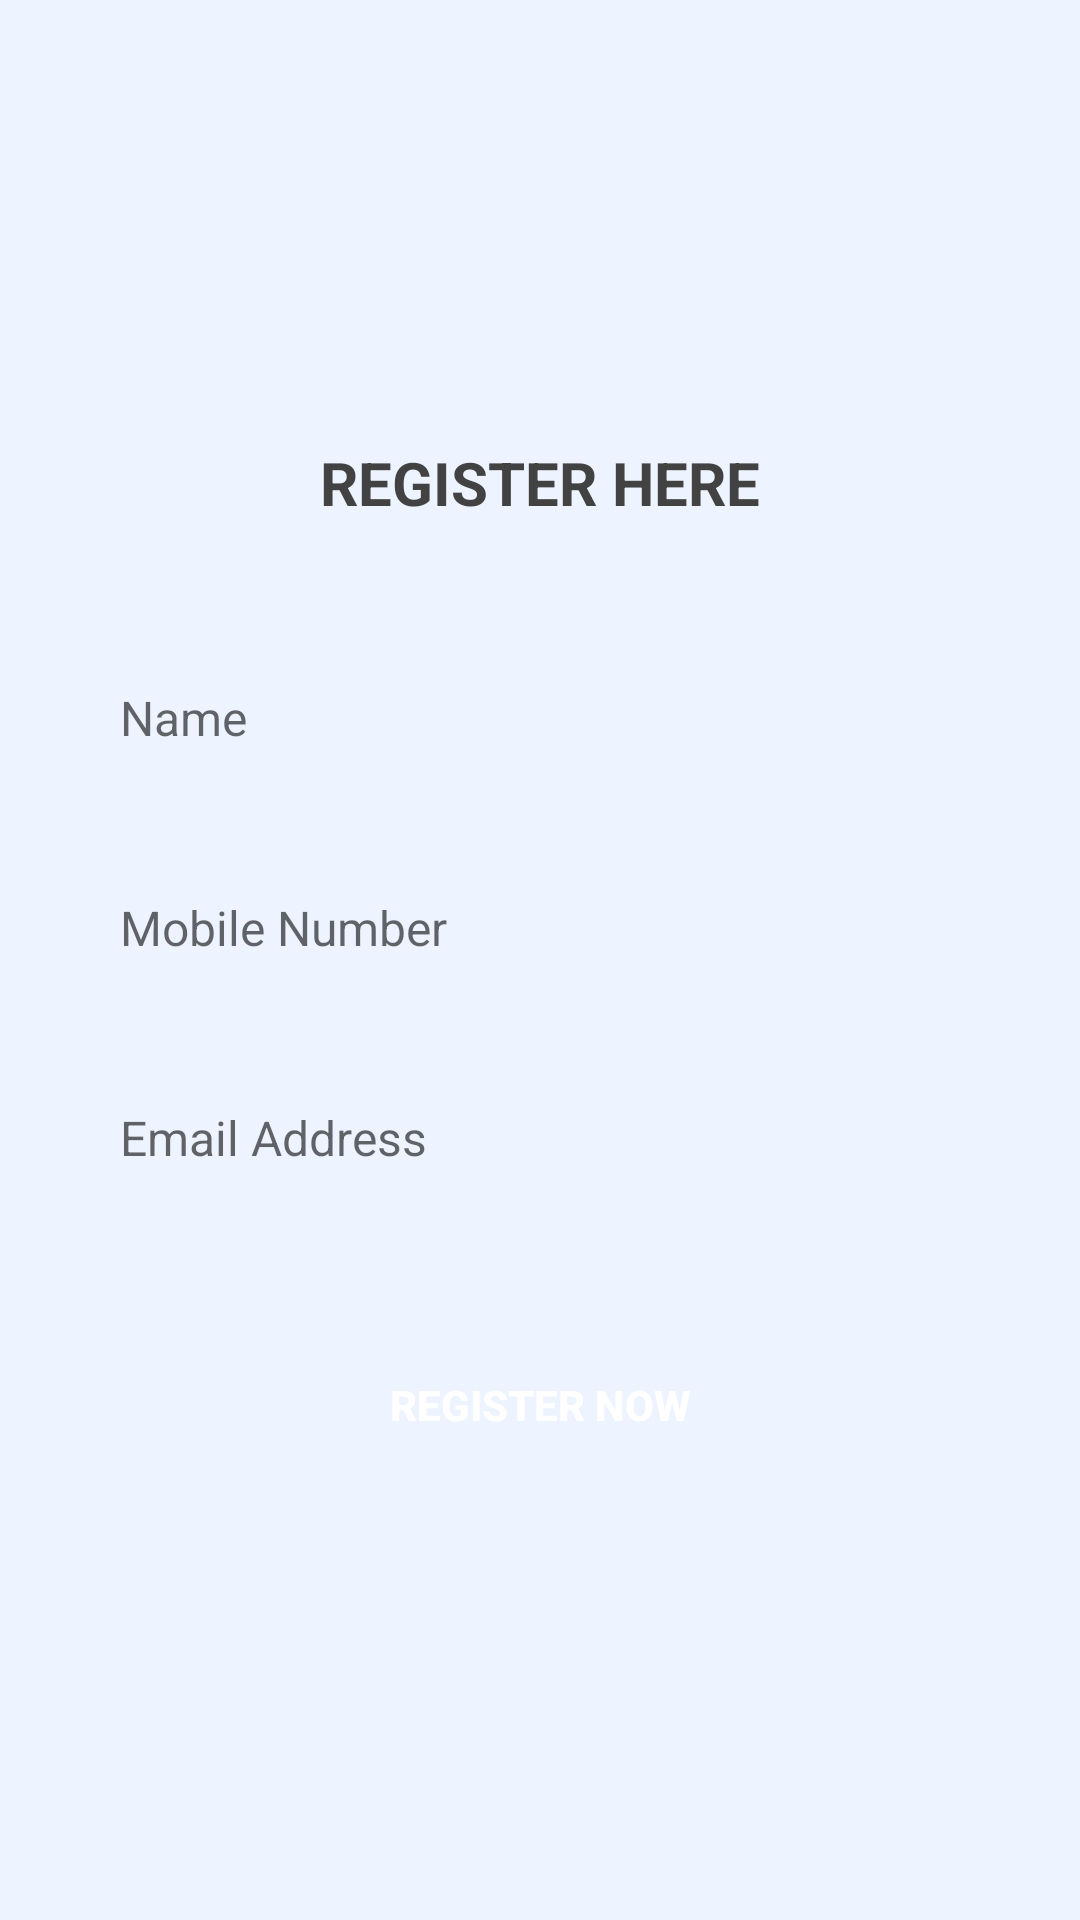

Reconstruct the res/layout file that produces this screen, plus the resources it refers to.
<!-- AndroidManifest.xml: application theme Theme.Listood_v10 -->
<!-- res/layout/activity_register.xml -->
<?xml version="1.0" encoding="utf-8"?>
<LinearLayout xmlns:android="http://schemas.android.com/apk/res/android"
    xmlns:app="http://schemas.android.com/apk/res-auto"
    xmlns:tools="http://schemas.android.com/tools"
    android:layout_width="match_parent"
    android:layout_height="match_parent"
    tools:context=".app_2.Register"
    android:gravity="center"
    android:background="@color/theme_color_8"
    android:orientation="vertical">

    <TextView
        android:textColor="#424242"
        android:layout_width="match_parent"
        android:layout_height="wrap_content"
        android:textAllCaps="true"
        android:gravity="center"
        android:textSize="20sp"
        android:textStyle="bold"
        android:text="Register Here"/>

    <EditText
        android:id="@+id/r_name"
        android:layout_marginTop="40dp"
        android:layout_width="match_parent"
        android:layout_height="50dp"
        android:hint="Name"
        android:inputType="text"
        android:textColor="@color/black"
        android:maxLines="1"
        android:textSize="16sp"
        android:paddingEnd="20dp"
        android:paddingStart="20dp"
        android:layout_marginStart="20dp"
        android:layout_marginEnd="20dp"
        android:background="@drawable/round_back_white_10"/>

    <EditText
        android:id="@+id/r_mobile"
        android:layout_marginTop="20dp"
        android:layout_width="match_parent"
        android:layout_height="50dp"
        android:hint="Mobile Number"
        android:inputType="number"
        android:maxLines="1"
        android:textSize="16sp"
        android:paddingEnd="20dp"
        android:paddingStart="20dp"
        android:textColor="@color/black"
        android:layout_marginStart="20dp"
        android:layout_marginEnd="20dp"
        android:background="@drawable/round_back_white_10"/>

    <EditText
        android:id="@+id/r_email"
        android:layout_marginTop="20dp"
        android:layout_width="match_parent"
        android:layout_height="50dp"
        android:hint="Email Address"
        android:inputType="text"
        android:textColor="@color/black"
        android:maxLines="1"
        android:textSize="16sp"
        android:paddingEnd="20dp"
        android:paddingStart="20dp"
        android:layout_marginStart="20dp"
        android:layout_marginEnd="20dp"
        android:background="@drawable/round_back_white_10"/>

    <androidx.appcompat.widget.AppCompatButton
        android:id="@+id/r_registerBtn"
        android:layout_width="match_parent"
        android:layout_height="wrap_content"
        android:layout_marginTop="40dp"
        android:layout_marginEnd="20dp"
        android:layout_marginStart="20dp"
        android:text="Register now"
        android:textColor="#FFFFFF"
        android:textStyle="bold"
        android:background="@drawable/round_back_theme_1000"/>

</LinearLayout>
<!-- resources referenced by this layout -->
<resources>
  <color name="black">#FF000000</color>
  <color name="theme_color_8">#142176FF</color>
  <style name="Theme.Listood_v10" parent="Theme.MaterialComponents.DayNight.NoActionBar">
          
          <item name="colorPrimary">@color/purple_500</item>
          <item name="colorPrimaryVariant">@color/purple_700</item>
          <item name="colorOnPrimary">@color/white</item>
          
          <item name="colorSecondary">@color/teal_200</item>
          <item name="colorSecondaryVariant">@color/teal_700</item>
          <item name="colorOnSecondary">@color/black</item>
          
          <item name="android:statusBarColor" tools:targetApi="l">?attr/colorPrimaryVariant</item>
          
          <item name="windowActionBar">false</item>
          <item name="windowNoTitle">true</item>
          <item name="android:windowFullscreen">true</item>
          <item name="android:windowNoTitle">true</item>
          <item name="android:windowContentOverlay">@null</item>
      </style>
  <color name="purple_500">#FF6200EE</color>
  <color name="purple_700">#FF3700B3</color>
  <color name="white">#FFFFFFFF</color>
  <color name="teal_200">#FF03DAC5</color>
  <color name="teal_700">#FF018786</color>
</resources>
